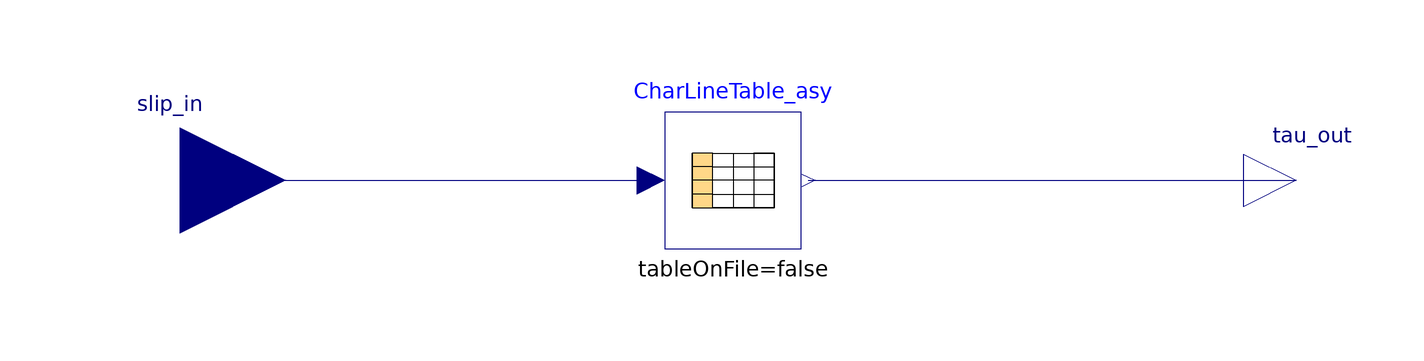

Above is the diagram view of the following Modelica model: its components placed by their Placement annotations and its connect equations drawn as lines.

model CharLineInductionMachineBlock


//________________________________________________________________________________//
// Component of the TransiEnt Library, version: 2.0.1                             //
//                                                                                //
// Licensed by Hamburg University of Technology under the 3-BSD-clause.           //
// Copyright 2021, Hamburg University of Technology.                              //
//________________________________________________________________________________//
//                                                                                //
// TransiEnt.EE, ResiliEntEE, IntegraNet and IntegraNet II are research projects  //
// supported by the German Federal Ministry of Economics and Energy               //
// (FKZ 03ET4003, 03ET4048, 0324027 and 03EI1008).                                //
// The TransiEnt Library research team consists of the following project partners://
// Institute of Engineering Thermodynamics (Hamburg University of Technology),    //
// Institute of Energy Systems (Hamburg University of Technology),                //
// Institute of Electrical Power and Energy Technology                            //
// (Hamburg University of Technology)                                             //
// Fraunhofer Institute for Environmental, Safety, and Energy Technology UMSICHT, //
// Gas- und Wärme-Institut Essen						  //
// and                                                                            //
// XRG Simulation GmbH (Hamburg, Germany).                                        //
//________________________________________________________________________________//





  // _____________________________________________
  //
  //          Imports and Class Hierarchy
  // _____________________________________________

  extends TransiEnt.Basics.Icons.Block;

  // _____________________________________________
  //
  //             Visible Parameters
  // _____________________________________________

  parameter TransiEnt.Components.Electrical.Machines.Base.CharLineInductionMachine.CharLineInductionMachine_empty CharLineAsychronousMachine_parameter=TransiEnt.Components.Electrical.Machines.Base.CharLineInductionMachine.CharLineInductionMachine_ieet() annotation (choicesAllMatching=true);

  // _____________________________________________
  //
  //                  Interfaces
  // _____________________________________________

  Modelica.Blocks.Interfaces.RealInput slip_in "Slip, normalized with slip_bd" annotation (Placement(transformation(extent={{-126,-20},{-86,20}})));

  Modelica.Blocks.Interfaces.RealOutput tau_out "Torque, normalized with tau_bd" annotation (Placement(transformation(extent={{96,-10},{116,10}})));

  // _____________________________________________
  //
  //           Instances of other Classes
  // _____________________________________________

  Modelica.Blocks.Tables.CombiTable1Ds CharLineTable_asy(
    columns={2},
    table=CharLineAsychronousMachine_parameter.CL_ays,
    smoothness=Modelica.Blocks.Types.Smoothness.ContinuousDerivative) annotation (Placement(transformation(extent={{-14,-13},{12,13}})));

equation

  // _____________________________________________
  //
  //               Connect Statements
  // _____________________________________________

  connect(slip_in, CharLineTable_asy.u) annotation (Line(points={{-106,0},{-16.6,0}}, color={0,0,127}));
  connect(CharLineTable_asy.y[1], tau_out) annotation (Line(points={{13.3,0},{106,0}}, color={0,0,127}));
  annotation (Icon(graphics,
                   coordinateSystem(preserveAspectRatio=false)), Diagram(graphics,
                                                                         coordinateSystem(preserveAspectRatio=false)),Documentation(info="<html>
<h4><span style=\"color: #008000\">1. Purpose of model</span></h4>
<p>Model block calculates normalized torque in relation to normalized slip of induction machines  </p>
<h4><span style=\"color: #008000\">2. Level of detail, physical effects considered, and physical insight</span></h4>
<p>(Description)</p>
<h4><span style=\"color: #008000\">3. Limits of validity </span></h4>
<p>(Description)</p>
<h4><span style=\"color: #008000\">4. Interfaces</span></h4>
<p>(none)</p>
<h4><span style=\"color: #008000\">5. Nomenclature</span></h4>
<p>(no elements)</p>
<h4><span style=\"color: #008000\">6. Governing Equations</span></h4>
<p>(no equations)</p>
<h4><span style=\"color: #008000\">7. Remarks for Usage</span></h4>
<p>(none)</p>
<h4><span style=\"color: #008000\">8. Validation</span></h4>
<p>(no validation or testing necessary)</p>
<h4><span style=\"color: #008000\">9. References</span></h4>
<p>(none)</p>
<h4><span style=\"color: #008000\">10. Version History</span></h4>
<p>Created by Jan-Peter Heckel (jan.heckel@tuhh.de) in August 2018</p>
</html>"));
end CharLineInductionMachineBlock;